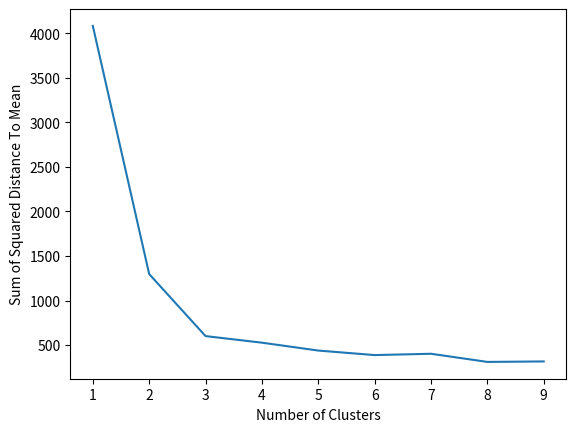

The script that saved this image:
import numpy as np
import matplotlib.pyplot as plt
import matplotlib.cm as cm
import random

k = 3
saveImg = True

class cluster(object):
    def __init__(self):
        self.mean = None
        self.members = []
        self.prevMembers = []
        self.color = next(colors)

    def setPrevMembers(self):
        self.prevMembers = self.members

    def addMember(self,pt):
        self.members.append(pt)
    
    def isChanged(self):
        return self.members != self.prevMembers

    def getMean(self):
        if not len(self.members):
            self.mean = [-999,-999]
            return
        x,y = 0.,0.
        for p in self.members:
            x+=p[0]
            y+=p[1]
        self.mean = [x/len(self.members),y/len(self.members)]

    def getTotalSquareDistance(self):
        val = 0.
        for p in self.members:
            val += computeDistance(self,p)**2
        return val

def computeDistance(clst, pt):
    return np.sqrt((pt[0] - clst.mean[0])**2 + (pt[1] - clst.mean[1])**2)

def classify(clusters,pt):
    return min(range(k), key=lambda i: computeDistance(clusters[i],p))

def plotClusters(clusters, i):
    plt.clf()
    for c in clusters:
        if not c.members:
            continue
        x,y = zip(*c.members)
        mx,my = c.mean
        plt.scatter(x, y, color=c.color)
        plt.scatter(mx,my, color='b', marker='x', s=400)
    if saveImg:
        plt.savefig('kmeans_'+str(i)+'Clusters.png')
    #plt.pause(0.2)

# Generate data to test on
np.random.seed(9)
data = []
for i in range(0,k):
    for _ in range(0,100):
        data.append([np.random.normal(4*i),np.random.normal(i)])
x1,y1 = zip(*data)
plt.xlabel('X')
plt.ylabel('Y')
plt.scatter(x1,y1)
plt.savefig('kmeansStep_Init.png')
#plt.pause(0.2)

k=1
findKPoints = []
while k<=9:
    #initialize clusters
    colors = iter(cm.rainbow(np.linspace(0, 1, 10)))
    clusters = [cluster() for _ in range(0,k)]
    for c in clusters:
        c.mean = random.choice(data)
        
    for p in data:
        clusterNum = classify(clusters,p)
        clusters[clusterNum].addMember(p)
    
    #plotClusters(clusters,0)
    
    # Minimize!
    ischange = True
    i = 1
    while ischange and i < 1000:
        ischange = False
    
        for c in clusters:
            c.getMean()
            c.setPrevMembers()
            c.members = []
        
        for p in data:
            clusterNum = classify(clusters,p)
            clusters[clusterNum].addMember(p)
    
        #plotClusters(clusters,i)
        for c in clusters:
            if c.isChanged():
                ischange = True
        i += 1 
    
    # make the plots
    plotClusters(clusters,k)
    totalSquareDistance = 0.
    for c in clusters:
        totalSquareDistance += c.getTotalSquareDistance()
    findKPoints.append([k,totalSquareDistance])
    k+=1
x,y = zip(*findKPoints)
plt.clf()
plt.xlabel('Number of Clusters')
plt.ylabel('Sum of Squared Distance To Mean')
plt.plot(x,y)
plt.savefig('kmeans_findK.png')
#plt.show()
                                
